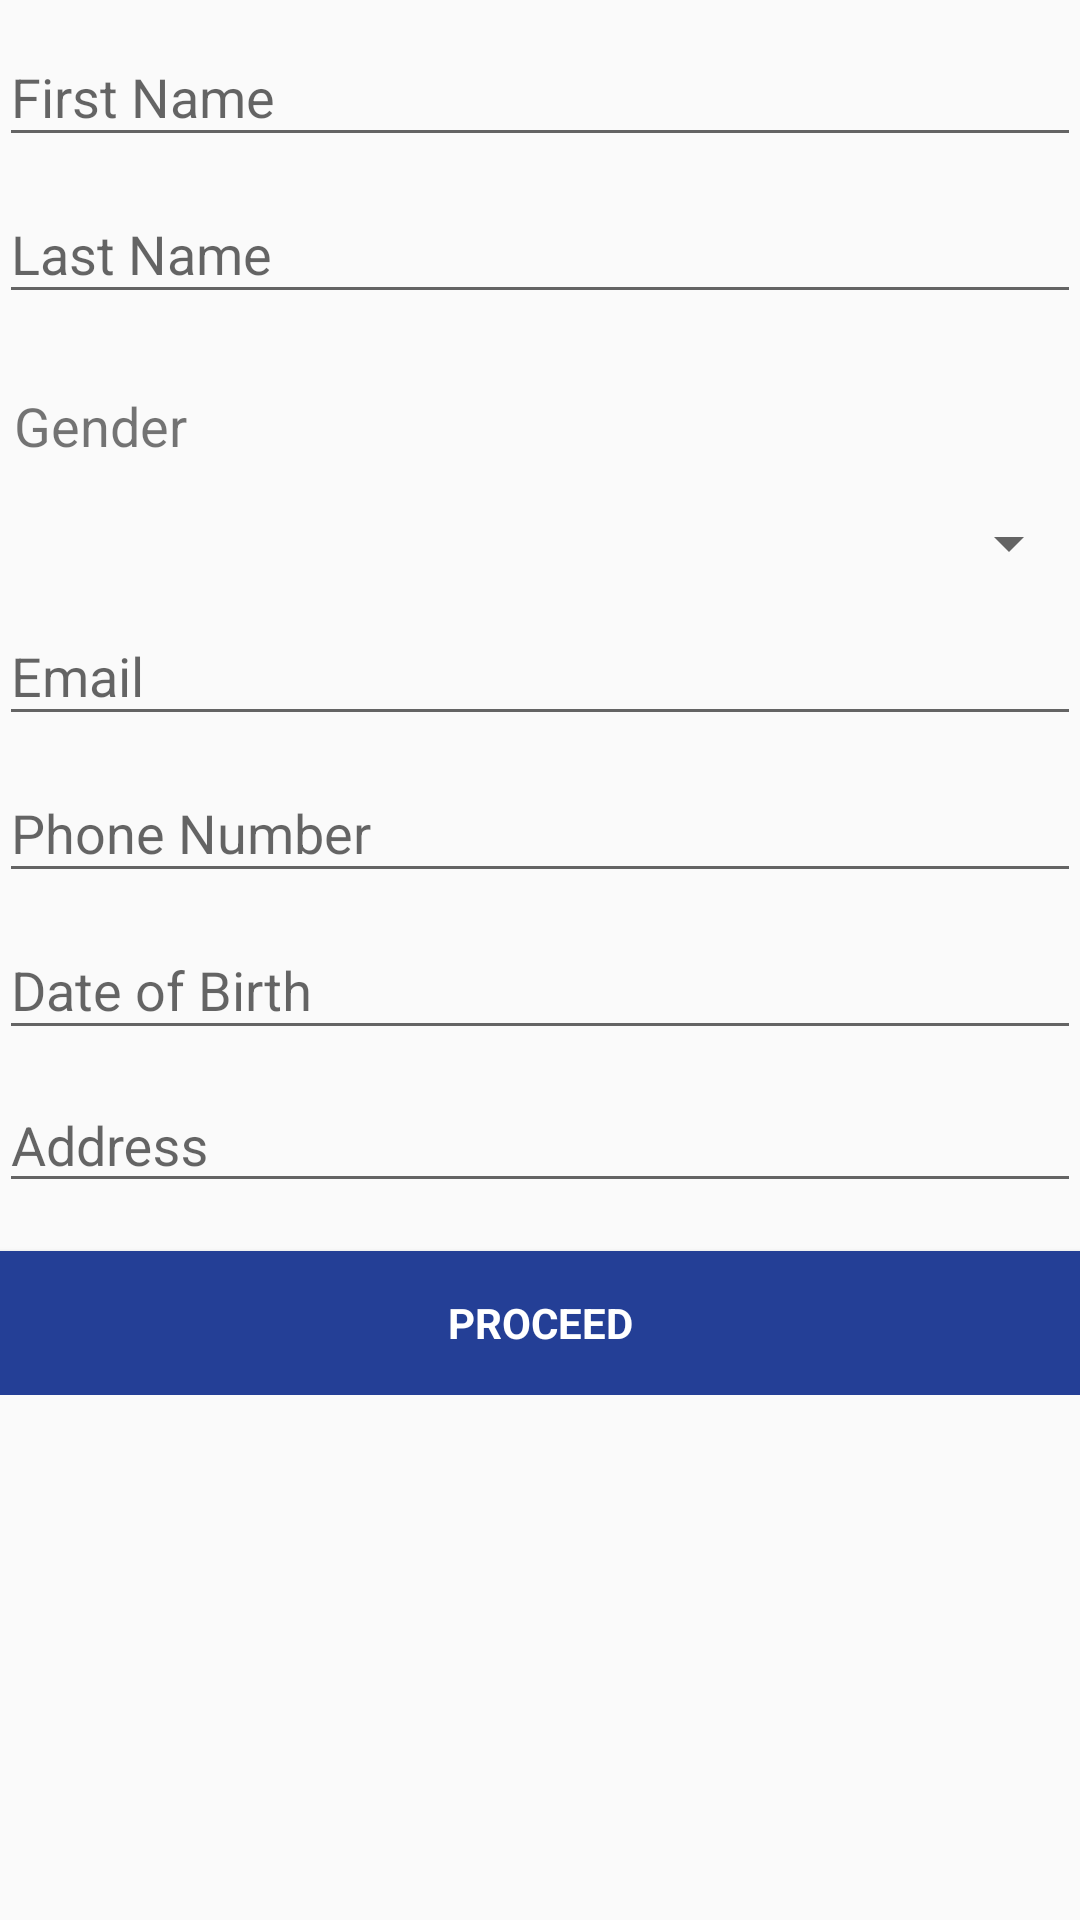

Write the Android layout XML for this screen, with the resource values it uses.
<!-- AndroidManifest.xml: application theme AppTheme -->
<!-- res/layout/activity_sign_up.xml -->
<LinearLayout xmlns:android="http://schemas.android.com/apk/res/android"
    xmlns:tools="http://schemas.android.com/tools"
    android:layout_width="match_parent"
    android:layout_height="match_parent"
    android:gravity="center_horizontal"
    android:orientation="vertical"
    android:paddingBottom="@dimen/activity_vertical_margin"
    android:paddingLeft="@dimen/activity_horizontal_margin"
    android:paddingRight="@dimen/activity_horizontal_margin"
    android:paddingTop="@dimen/activity_vertical_margin"
    tools:context="com.ecoach.app.commapp.Activities.SignUpActivity">

    
    <ProgressBar
        android:id="@+id/login_progress"
        style="?android:attr/progressBarStyleLarge"
        android:layout_width="wrap_content"
        android:layout_height="wrap_content"
        android:layout_marginBottom="8dp"
        android:visibility="gone" />

    <ScrollView
        android:id="@+id/login_form"
        android:layout_width="match_parent"
        android:layout_height="match_parent">

        <LinearLayout
            android:id="@+id/email_login_form"
            android:layout_width="match_parent"
            android:layout_height="wrap_content"
            android:orientation="vertical">

            <android.support.design.widget.TextInputLayout
                android:layout_width="match_parent"
                android:layout_height="wrap_content">

                <EditText
                    android:id="@+id/firstName"
                    android:layout_width="match_parent"
                    android:layout_height="wrap_content"
                    android:hint="First Name"
                    android:imeActionId="@+id/login"
                    android:imeActionLabel="@string/action_sign_in_short"
                    android:imeOptions="actionUnspecified"
                    android:inputType="text"
                    android:maxLines="1"
                    android:singleLine="true" />

            </android.support.design.widget.TextInputLayout>

            <android.support.design.widget.TextInputLayout
                android:layout_width="match_parent"
                android:layout_height="wrap_content">

                <EditText
                    android:id="@+id/secondName"
                    android:layout_width="match_parent"
                    android:layout_height="wrap_content"
                    android:hint="Last Name"
                    android:imeActionId="@+id/login"
                    android:imeActionLabel="@string/action_sign_in_short"
                    android:imeOptions="actionUnspecified"
                    android:inputType="text"
                    android:maxLines="1"
                    android:singleLine="true" />

            </android.support.design.widget.TextInputLayout>

            <TextView
                android:id="@+id/idtype"
                android:layout_width="wrap_content"
                android:layout_height="wrap_content"
                android:text="Gender"
                android:layout_marginTop="25dp"
                android:layout_marginLeft="5dp"
                android:textSize="18dp" />

            <Spinner
                android:id="@+id/genderSpinner"
                android:layout_width="fill_parent"
                android:layout_height="wrap_content"
                android:layout_marginTop="15dp" />

            <android.support.design.widget.TextInputLayout
                android:layout_width="match_parent"
                android:layout_height="wrap_content">

                <EditText
                    android:id="@+id/email"
                    android:layout_width="match_parent"
                    android:layout_height="wrap_content"
                    android:hint="Email"
                    android:imeActionId="@+id/login"
                    android:imeActionLabel="@string/action_sign_in_short"
                    android:imeOptions="actionUnspecified"
                    android:inputType="text"
                    android:maxLines="1"
                    android:singleLine="true" />

            </android.support.design.widget.TextInputLayout>

            <android.support.design.widget.TextInputLayout
                android:layout_width="match_parent"
                android:layout_height="wrap_content">

                <EditText
                    android:id="@+id/phone"
                    android:layout_width="match_parent"
                    android:layout_height="wrap_content"
                    android:hint="Phone Number"
                    android:imeActionId="@+id/login"
                    android:imeActionLabel="@string/action_sign_in_short"
                    android:imeOptions="actionUnspecified"
                    android:inputType="text"
                    android:maxLines="1"
                    android:singleLine="true" />

            </android.support.design.widget.TextInputLayout>

            <android.support.design.widget.TextInputLayout
                android:layout_width="match_parent"
                android:layout_height="wrap_content">

                <EditText
                    android:id="@+id/DOB"
                    android:layout_width="match_parent"
                    android:layout_height="wrap_content"
                    android:hint="Date of Birth"
                    android:imeActionId="@+id/login"
                    android:imeActionLabel="@string/action_sign_in_short"
                    android:imeOptions="actionUnspecified"
                    android:inputType="text"
                    android:maxLines="1"
                    android:singleLine="true" />

            </android.support.design.widget.TextInputLayout>

            <android.support.design.widget.TextInputLayout
                android:layout_width="match_parent"
                android:layout_height="wrap_content">

                <EditText
                    android:id="@+id/Address"
                    android:layout_width="match_parent"
                    android:layout_height="40dp"
                    android:hint="Address"
                    android:imeActionId="@+id/login"
                    android:imeActionLabel="@string/action_sign_in_short"
                    android:imeOptions="actionUnspecified"
                    android:inputType="text"
                    android:maxLines="1"
                    android:singleLine="true" />

            </android.support.design.widget.TextInputLayout>


            <Button
                android:id="@+id/nextproceed"
                style="?android:textAppearanceSmall"
                android:layout_width="match_parent"
                android:layout_height="wrap_content"
                android:layout_marginTop="16dp"
                android:background="#243f96"
                android:text="Proceed"
                android:textColor="#fff"
                android:textStyle="bold" />

        </LinearLayout>
    </ScrollView>
</LinearLayout>
<!-- resources referenced by this layout -->
<resources>
  <string name="action_sign_in_short">Sign in</string>
  <style name="AppTheme" parent="Theme.AppCompat.Light.DarkActionBar">
          
          <item name="colorPrimary">#083775</item>
          <item name="colorPrimaryDark">#083775</item>
          <item name="colorAccent">#0A417D</item>
          <item name="android:actionBarStyle">@style/MyActionBar</item>
          
          <item name="actionBarStyle">@style/MyActionBar</item>
      </style>
  <style name="MyActionBar" parent="@style/Widget.AppCompat.Light.ActionBar.Solid.Inverse">
          <item name="android:background">@drawable/component_slashscreen_background</item>
          
          <item name="background">@drawable/component_slashscreen_background</item>
      </style>
  <!-- drawable component_slashscreen_background (drawable) -->
  <?xml version="1.0" encoding="utf-8"?>
  <shape
      xmlns:android="http://schemas.android.com/apk/res/android"
      android:shape="rectangle"
  >
      <gradient
          android:angle="360"
          android:endColor="#0A417D"
          android:startColor="#1274A8" />
  </shape>
</resources>
